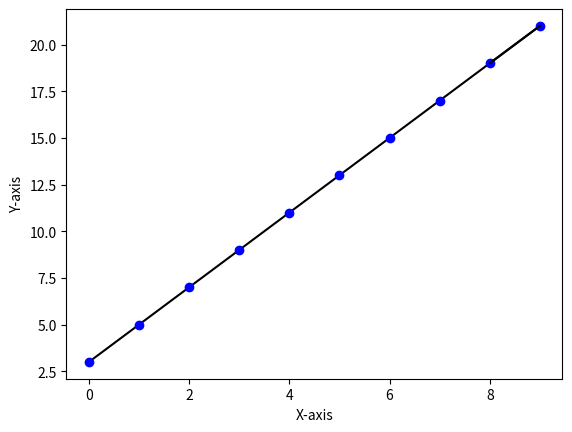

Python code for this plot:
# Code to test the rigidity of a graph
# plan is to create a networkx graph and then, for each node, randomly assign 
# a point onto the x-y plane so that it can be analysed
# use seed to ensure reproducibility 

import numpy as np
import networkx as nx
import matplotlib.pyplot as plt
import random

plt.figure()
x = range(10)
y = range(3, 22, 2)

for i in range(9):
    line_x = [x[i], x[i + 1]]
    line_y = [y[i], y[i + 1]]
    plt.plot(line_x, line_y, 'k-')  

# Create a scatter plot
plt.plot(x, y, 'bo')
plt.plot(line_x, line_y, 'k-')

# Add labels and a title
plt.xlabel('X-axis')
plt.ylabel('Y-axis')

# Show the plot
plt.show()
